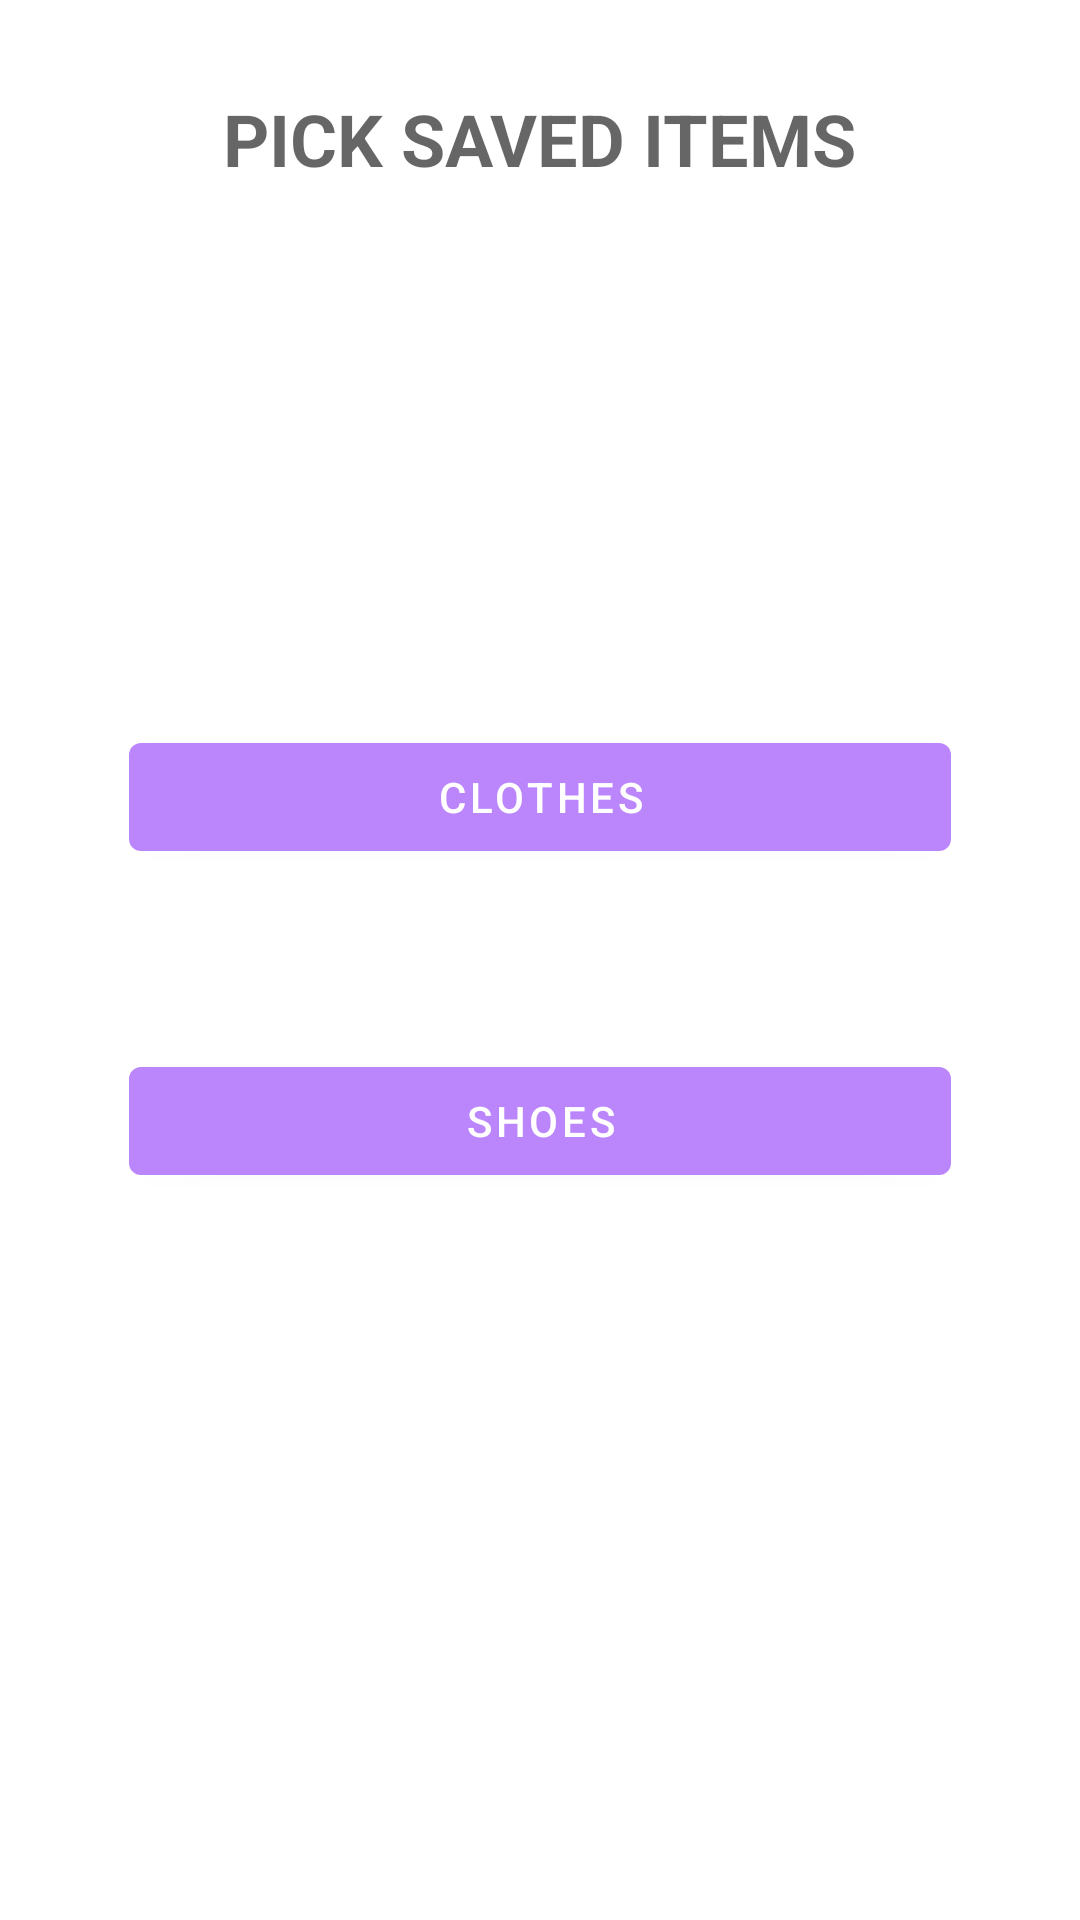

Produce the Android XML layout that renders to this screen, including the resource entries it uses.
<!-- AndroidManifest.xml: application theme Theme.ClosetApp -->
<!-- res/layout/fragment_saved_options.xml -->
<?xml version="1.0" encoding="utf-8"?>
<FrameLayout xmlns:android="http://schemas.android.com/apk/res/android"
    xmlns:app="http://schemas.android.com/apk/res-auto"
    xmlns:tools="http://schemas.android.com/tools"
    android:layout_width="match_parent"
    android:layout_height="match_parent"
    tools:context=".fragments.SavedOptionsFragment">

    <androidx.constraintlayout.widget.ConstraintLayout
        android:layout_width="match_parent"
        android:layout_height="match_parent">

        <LinearLayout
            android:layout_width="274dp"
            android:layout_height="217dp"
            android:orientation="vertical"
            app:layout_constraintBottom_toBottomOf="parent"
            app:layout_constraintEnd_toEndOf="parent"
            app:layout_constraintStart_toStartOf="parent"
            app:layout_constraintTop_toTopOf="parent">

            <Button
                android:id="@+id/clothes"
                android:layout_width="match_parent"
                android:layout_height="wrap_content"
                android:layout_marginTop="30dp"
                android:text="Clothes" />

            <Button
                android:id="@+id/shoes"
                android:layout_width="match_parent"
                android:layout_height="wrap_content"
                android:layout_marginTop="60dp"
                android:text="Shoes" />
        </LinearLayout>

        <TextView
            android:id="@+id/textView10"
            android:layout_width="wrap_content"
            android:layout_height="wrap_content"
            android:layout_marginTop="30dp"
            android:text="Pick saved items"
            android:textSize="24sp"
            app:layout_constraintEnd_toEndOf="parent"
            app:layout_constraintStart_toStartOf="parent"
            app:layout_constraintTop_toTopOf="parent" />
    </androidx.constraintlayout.widget.ConstraintLayout>
</FrameLayout>
<!-- resources referenced by this layout -->
<resources>
  <style name="Theme.ClosetApp" style="TextAppearance:@style/MyCustomAppTitle" parent="Theme.MaterialComponents.DayNight.DarkActionBar">
          
          <item name="android:textViewStyle">@style/AppTitle</item>
          <item name="colorPrimary">@color/purple_200</item>
          <item name="colorPrimaryVariant">@color/purple_700</item>
          <item name="colorOnPrimary">@color/white</item>
          
          <item name="colorSecondary">@color/teal_200</item>
          <item name="colorSecondaryVariant">@color/teal_700</item>
          <item name="colorOnSecondary">@color/black</item>
          
          <item name="android:statusBarColor" tools:targetApi="l">@color/purple_200</item>
          
      </style>
  <style name="MyCustomAppTitle" parent="TextAppearance.Design.Tab">
          <item name="android:textSize">23sp</item>
          <item name="android:textStyle">bold</item>
          <item name="fontFamily">@font/designer</item>
      </style>
  <style name="AppTitle" parent="TextAppearance.Design.Tab">
      <item name="android:textSize">28sp</item>
      <item name="android:textStyle">bold</item>
      <item name="fontFamily">@font/designer</item>
  </style>
  <color name="purple_200">#FFBB86FC</color>
  <color name="purple_700">#FF3700B3</color>
  <color name="white">#FFFFFFFF</color>
  <color name="teal_200">#FF03DAC5</color>
  <color name="teal_700">#FF018786</color>
  <color name="black">#FF000000</color>
</resources>
